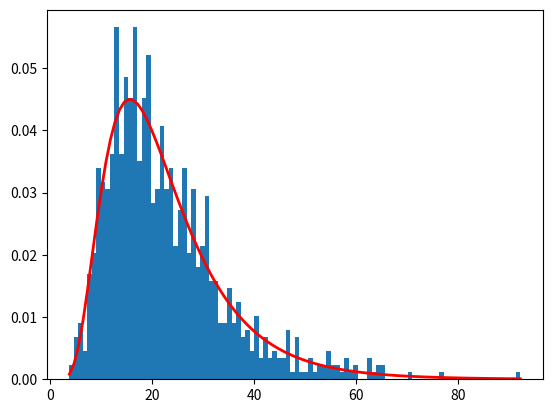

Write the Python code that produced this figure.
# -*- coding: utf-8 -*-
"""
Created on Sat Oct 21 01:22:17 2023

@author: SergeEvseev
"""
import numpy as np
import matplotlib.pyplot as plt

# mu, sigma = 3.0, 0.5 # mean and standard deviation
# s_norm = np.random.normal(mu, sigma, 1000)
# # Display the histogram of the samples, along with the probability density function

# count, bins, ignored = plt.hist(s_norm, 100, density=True)
# plt.plot(bins, 1/(sigma * np.sqrt(2 * np.pi)) *
#                 np.exp( - (bins - mu)**2 / (2 * sigma**2) ),
#           linewidth=2, color='y')
# plt.show()

# scale parameter (log mean) and
# shape parameter (log standard deviation)
mu, sigma = 3.0, 0.5
print(np.exp(mu), np.exp(sigma))

s = np.random.lognormal(mu, sigma, 1000)
# Display the histogram of the samples, along with the probability density function

count, bins, ignored = plt.hist(s, 100, density=True, align='mid')
x = np.linspace(min(bins), max(bins), 100)
pdf = (np.exp(-(np.log(x) - mu)**2 / (2 * sigma**2))
        / (x * sigma * np.sqrt(2 * np.pi)))
plt.plot(x, pdf, linewidth=2, color='r')
plt.axis('tight')
plt.show()
